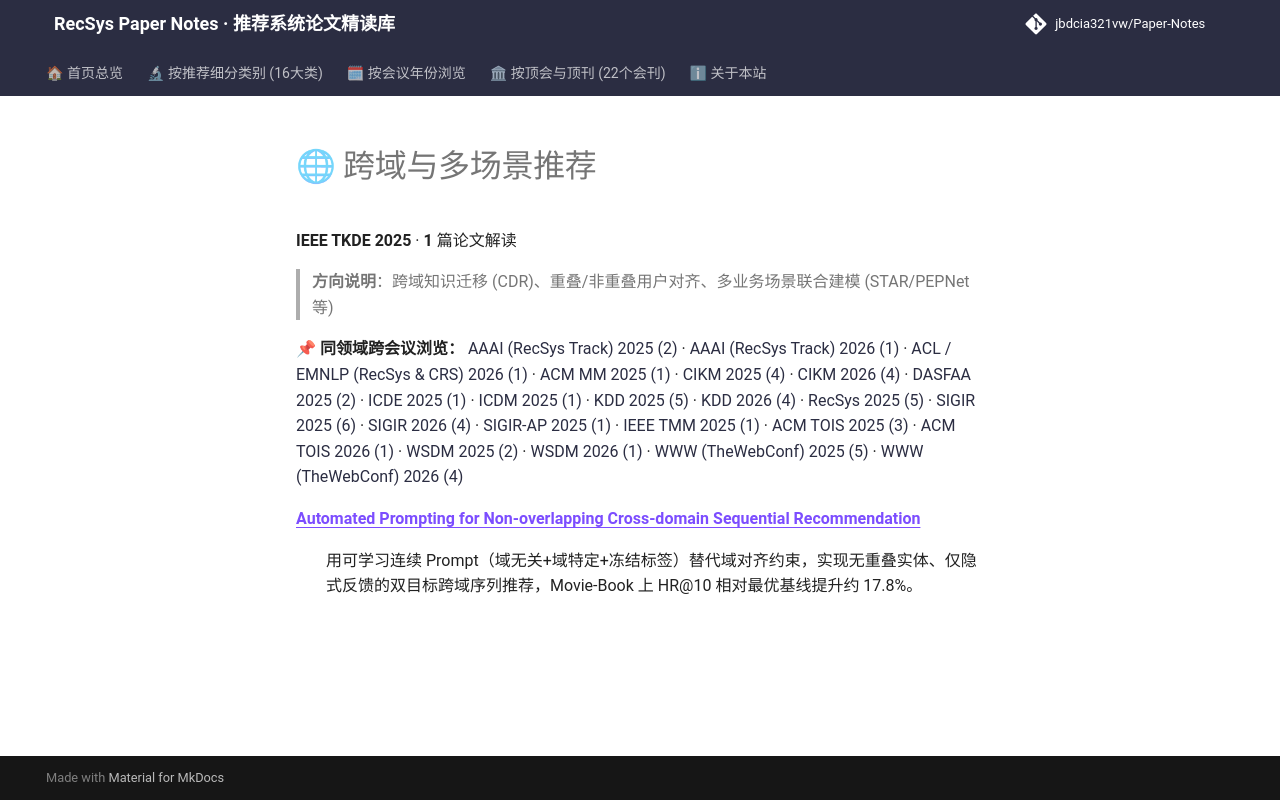

repository: jbdcia321vw/Paper-Notes · page: venues/TKDE/2025/cross_domain_multi_scenario/index.html · generator: mkdocs

# 🌐 跨域与多场景推荐

**IEEE TKDE 2025** · **1** 篇论文解读

> **方向说明**：跨域知识迁移 (CDR)、重叠/非重叠用户对齐、多业务场景联合建模 (STAR/PEPNet 等)

📌 **同领域跨会议浏览：** [AAAI (RecSys Track) 2025 (2)](../../../AAAI/2025/cross_domain_multi_scenario/) · [AAAI (RecSys Track) 2026 (1)](../../../AAAI/2026/cross_domain_multi_scenario/) · [ACL / EMNLP (RecSys & CRS) 2026 (1)](../../../ACL_EMNLP/2026/cross_domain_multi_scenario/) · [ACM MM 2025 (1)](../../../ACM_MM/2025/cross_domain_multi_scenario/) · [CIKM 2025 (4)](../../../CIKM/2025/cross_domain_multi_scenario/) · [CIKM 2026 (4)](../../../CIKM/2026/cross_domain_multi_scenario/) · [DASFAA 2025 (2)](../../../DASFAA/2025/cross_domain_multi_scenario/) · [ICDE 2025 (1)](../../../ICDE/2025/cross_domain_multi_scenario/) · [ICDM 2025 (1)](../../../ICDM/2025/cross_domain_multi_scenario/) · [KDD 2025 (5)](../../../KDD/2025/cross_domain_multi_scenario/) · [KDD 2026 (4)](../../../KDD/2026/cross_domain_multi_scenario/) · [RecSys 2025 (5)](../../../RecSys/2025/cross_domain_multi_scenario/) · [SIGIR 2025 (6)](../../../SIGIR/2025/cross_domain_multi_scenario/) · [SIGIR 2026 (4)](../../../SIGIR/2026/cross_domain_multi_scenario/) · [SIGIR-AP 2025 (1)](../../../SIGIR-AP/2025/cross_domain_multi_scenario/) · [IEEE TMM 2025 (1)](../../../TMM/2025/cross_domain_multi_scenario/) · [ACM TOIS 2025 (3)](../../../TOIS/2025/cross_domain_multi_scenario/) · [ACM TOIS 2026 (1)](../../../TOIS/2026/cross_domain_multi_scenario/) · [WSDM 2025 (2)](../../../WSDM/2025/cross_domain_multi_scenario/) · [WSDM 2026 (1)](../../../WSDM/2026/cross_domain_multi_scenario/) · [WWW (TheWebConf) 2025 (5)](../../../WWW/2025/cross_domain_multi_scenario/) · [WWW (TheWebConf) 2026 (4)](../../../WWW/2026/cross_domain_multi_scenario/)

<dl>
<dt><strong><a href="automated_prompting_for_non_overlapping_cross_domain_sequential_recommendat/">Automated Prompting for Non-overlapping Cross-domain Sequential Recommendation</a></strong></dt>
<dd>
<p>用可学习连续 Prompt（域无关+域特定+冻结标签）替代域对齐约束，实现无重叠实体、仅隐式反馈的双目标跨域序列推荐，Movie-Book 上 HR@10 相对最优基线提升约 17.8%。</p>
</dd>
</dl>
